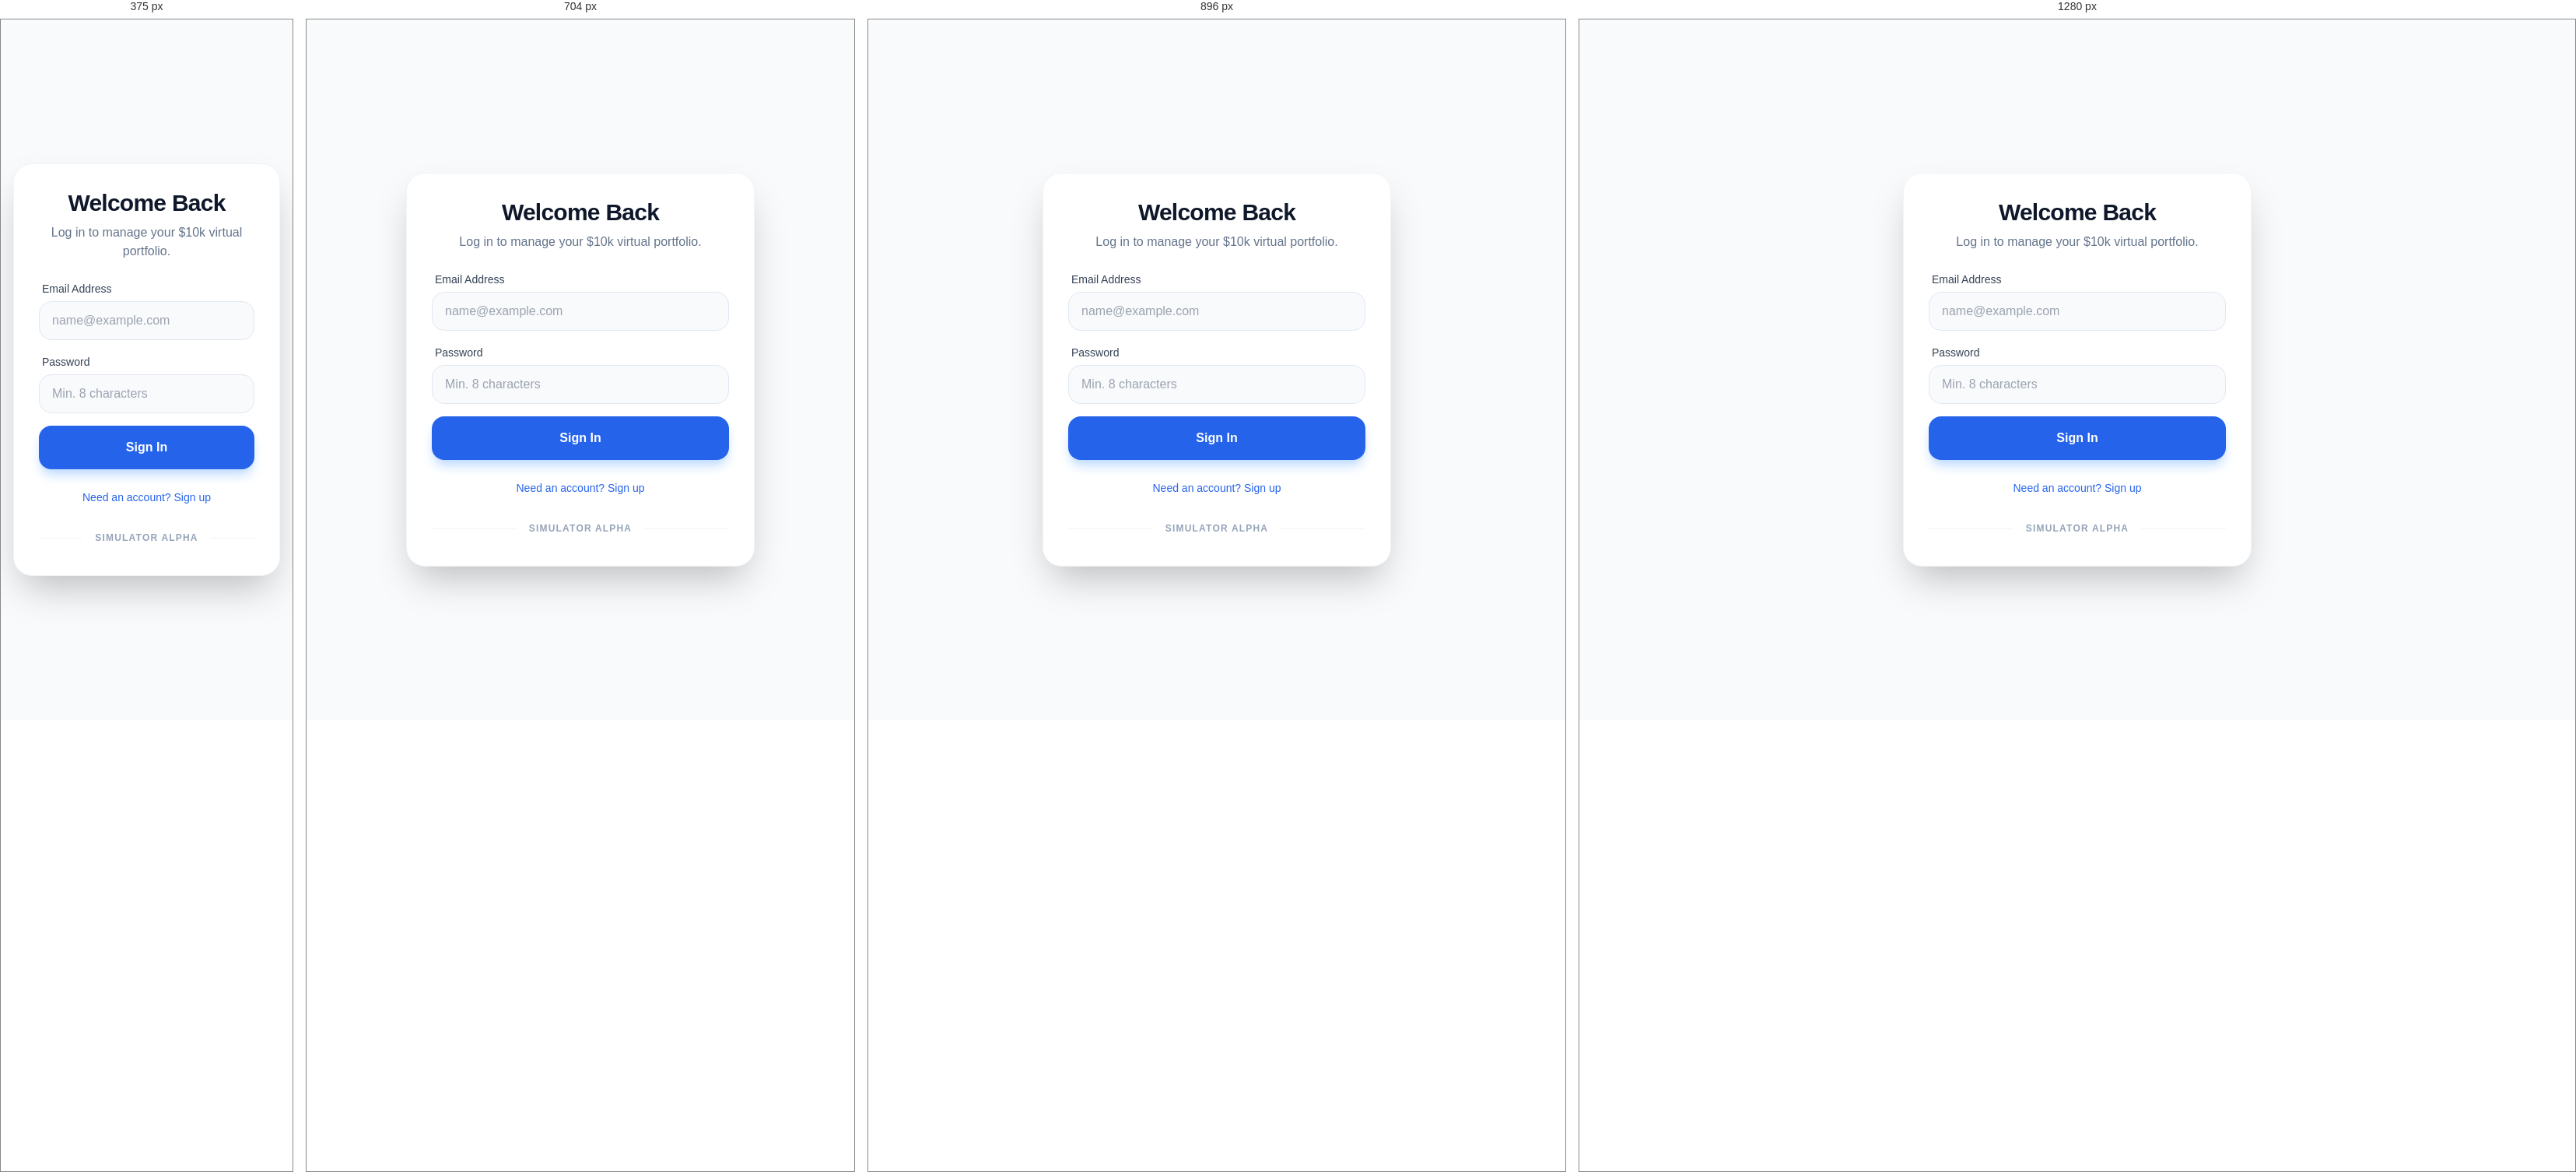
Rendered at 375 px, 704 px, 896 px and 1280 px, left to right.

<!-- file: index.html -->
<!DOCTYPE html><!--dhYyCQ0jFqwLBTDd4_SPy--><html lang="en"><head><meta charSet="utf-8"/><meta name="viewport" content="width=device-width, initial-scale=1"/><link rel="stylesheet" href="/_next/static/css/b1fe259ac3ab422b.css" data-precedence="next"/><link rel="preload" as="script" fetchPriority="low" href="/_next/static/chunks/webpack-6f9b39e50294440d.js"/><script src="/_next/static/chunks/c7879cf7-93b1c04336dd24e6.js" async=""></script><script src="/_next/static/chunks/131-75ce78ad80450021.js" async=""></script><script src="/_next/static/chunks/main-app-8f3a30d7dbef4f30.js" async=""></script><script src="/_next/static/chunks/app/layout-4c1238792cf08206.js" async=""></script><script src="/_next/static/chunks/313-fc1b96606e75f835.js" async=""></script><script src="/_next/static/chunks/app/page-92904322195c87c8.js" async=""></script><link rel="preload" href="https://pagead2.googlesyndication.com/pagead/js/adsbygoogle.js?client=ca-pub-1662881410395574" as="script" crossorigin=""/><meta name="google-adsense-account" content="ca-pub-1662881410395574"/><script src="/_next/static/chunks/polyfills-42372ed130431b0a.js" noModule=""></script></head><body><div hidden=""><!--$--><!--/$--></div><main class="mx-auto flex min-h-screen max-w-lg items-center justify-center px-4 bg-slate-50 py-12"><div class="w-full max-w-md space-y-6 rounded-3xl bg-white p-8 shadow-2xl border border-slate-100"><div class="space-y-2 text-center"><h1 class="text-3xl font-bold tracking-tight text-slate-900">Welcome Back</h1><p class="text-slate-500">Log in to manage your $10k virtual portfolio.</p></div><form class="space-y-4"><div class="space-y-1"><label class="text-sm font-medium text-slate-700 ml-1">Email Address</label><input class="w-full rounded-2xl border border-slate-200 bg-slate-50 px-4 py-3 text-slate-900 focus:border-blue-500 focus:outline-none transition-all" type="email" required="" placeholder="name@example.com" value=""/></div><div class="space-y-1"><label class="text-sm font-medium text-slate-700 ml-1">Password</label><input class="w-full rounded-2xl border border-slate-200 bg-slate-50 px-4 py-3 text-slate-900 focus:border-blue-500 focus:outline-none transition-all" type="password" required="" placeholder="Min. 8 characters" value=""/></div><button type="submit" class="w-full rounded-2xl bg-blue-600 px-4 py-4 font-semibold text-white shadow-lg shadow-blue-200 hover:bg-blue-700 focus:ring-4 focus:ring-blue-100 disabled:opacity-60 transition-all transform active:scale-[0.98]">Sign In</button></form><div class="text-center"><button class="text-sm font-medium text-blue-600 hover:underline">Need an account? Sign up</button></div><div class="relative flex items-center py-2"><div class="flex-grow border-t border-slate-100"></div><span class="flex-shrink mx-4 text-xs font-semibold text-slate-400 uppercase tracking-widest">Simulator Alpha</span><div class="flex-grow border-t border-slate-100"></div></div></div></main><!--$--><!--/$--><script src="/_next/static/chunks/webpack-6f9b39e50294440d.js" id="_R_" async=""></script><script>(self.__next_f=self.__next_f||[]).push([0])</script><script>self.__next_f.push([1,"1:\"$Sreact.fragment\"\n2:I[94256,[\"177\",\"static/chunks/app/layout-4c1238792cf08206.js\"],\"\"]\n3:I[25204,[],\"\"]\n4:I[42642,[],\"\"]\n5:I[50299,[\"313\",\"static/chunks/313-fc1b96606e75f835.js\",\"974\",\"static/chunks/app/page-92904322195c87c8.js\"],\"AuthForm\"]\n6:I[60433,[],\"OutletBoundary\"]\n8:I[19884,[],\"AsyncMetadataOutlet\"]\na:I[60433,[],\"ViewportBoundary\"]\nc:I[60433,[],\"MetadataBoundary\"]\nd:\"$Sreact.suspense\"\nf:I[3536,[],\"\"]\n:HL[\"/_next/static/css/b1fe259ac3ab422b.css\",\"style\"]\n"])</script><script>self.__next_f.push([1,"0:{\"P\":null,\"b\":\"dhYyCQ0jFqwLBTDd4-SPy\",\"p\":\"\",\"c\":[\"\",\"\"],\"i\":false,\"f\":[[[\"\",{\"children\":[\"__PAGE__\",{}]},\"$undefined\",\"$undefined\",true],[\"\",[\"$\",\"$1\",\"c\",{\"children\":[[[\"$\",\"link\",\"0\",{\"rel\":\"stylesheet\",\"href\":\"/_next/static/css/b1fe259ac3ab422b.css\",\"precedence\":\"next\",\"crossOrigin\":\"$undefined\",\"nonce\":\"$undefined\"}]],[\"$\",\"html\",null,{\"lang\":\"en\",\"children\":[[\"$\",\"head\",null,{\"children\":[\"$\",\"$L2\",null,{\"async\":true,\"src\":\"https://pagead2.googlesyndication.com/pagead/js/adsbygoogle.js?client=ca-pub-1662881410395574\",\"crossOrigin\":\"anonymous\",\"strategy\":\"afterInteractive\"}]}],[\"$\",\"body\",null,{\"children\":[\"$\",\"$L3\",null,{\"parallelRouterKey\":\"children\",\"error\":\"$undefined\",\"errorStyles\":\"$undefined\",\"errorScripts\":\"$undefined\",\"template\":[\"$\",\"$L4\",null,{}],\"templateStyles\":\"$undefined\",\"templateScripts\":\"$undefined\",\"notFound\":[[[\"$\",\"title\",null,{\"children\":\"404: This page could not be found.\"}],[\"$\",\"div\",null,{\"style\":{\"fontFamily\":\"system-ui,\\\"Segoe UI\\\",Roboto,Helvetica,Arial,sans-serif,\\\"Apple Color Emoji\\\",\\\"Segoe UI Emoji\\\"\",\"height\":\"100vh\",\"textAlign\":\"center\",\"display\":\"flex\",\"flexDirection\":\"column\",\"alignItems\":\"center\",\"justifyContent\":\"center\"},\"children\":[\"$\",\"div\",null,{\"children\":[[\"$\",\"style\",null,{\"dangerouslySetInnerHTML\":{\"__html\":\"body{color:#000;background:#fff;margin:0}.next-error-h1{border-right:1px solid rgba(0,0,0,.3)}@media (prefers-color-scheme:dark){body{color:#fff;background:#000}.next-error-h1{border-right:1px solid rgba(255,255,255,.3)}}\"}}],[\"$\",\"h1\",null,{\"className\":\"next-error-h1\",\"style\":{\"display\":\"inline-block\",\"margin\":\"0 20px 0 0\",\"padding\":\"0 23px 0 0\",\"fontSize\":24,\"fontWeight\":500,\"verticalAlign\":\"top\",\"lineHeight\":\"49px\"},\"children\":404}],[\"$\",\"div\",null,{\"style\":{\"display\":\"inline-block\"},\"children\":[\"$\",\"h2\",null,{\"style\":{\"fontSize\":14,\"fontWeight\":400,\"lineHeight\":\"49px\",\"margin\":0},\"children\":\"This page could not be found.\"}]}]]}]}]],[]],\"forbidden\":\"$undefined\",\"unauthorized\":\"$undefined\"}]}]]}]]}],{\"children\":[\"__PAGE__\",[\"$\",\"$1\",\"c\",{\"children\":[[\"$\",\"main\",null,{\"className\":\"mx-auto flex min-h-screen max-w-lg items-center justify-center px-4 bg-slate-50 py-12\",\"children\":[\"$\",\"$L5\",null,{}]}],null,[\"$\",\"$L6\",null,{\"children\":[\"$L7\",[\"$\",\"$L8\",null,{\"promise\":\"$@9\"}]]}]]}],{},null,false]},null,false],[\"$\",\"$1\",\"h\",{\"children\":[null,[[\"$\",\"$La\",null,{\"children\":\"$Lb\"}],null],[\"$\",\"$Lc\",null,{\"children\":[\"$\",\"div\",null,{\"hidden\":true,\"children\":[\"$\",\"$d\",null,{\"fallback\":null,\"children\":\"$Le\"}]}]}]]}],false]],\"m\":\"$undefined\",\"G\":[\"$f\",[]],\"s\":false,\"S\":true}\n"])</script><script>self.__next_f.push([1,"b:[[\"$\",\"meta\",\"0\",{\"charSet\":\"utf-8\"}],[\"$\",\"meta\",\"1\",{\"name\":\"viewport\",\"content\":\"width=device-width, initial-scale=1\"}]]\n7:null\n"])</script><script>self.__next_f.push([1,"9:{\"metadata\":[[\"$\",\"meta\",\"0\",{\"name\":\"google-adsense-account\",\"content\":\"ca-pub-1662881410395574\"}]],\"error\":null,\"digest\":\"$undefined\"}\n"])</script><script>self.__next_f.push([1,"e:\"$9:metadata\"\n"])</script></body></html>

/* @media block from _next/static/css/b1fe259ac3ab422b.css */
@media (min-width:640px){.sm\:grid-cols-2{grid-template-columns:repeat(2,minmax(0,1fr))}.sm\:grid-cols-3{grid-template-columns:repeat(3,minmax(0,1fr))}.sm\:p-12{padding:3rem}.sm\:p-8{padding:2rem}.sm\:px-8{padding-left:2rem;padding-right:2rem}}

/* @media block from _next/static/css/b1fe259ac3ab422b.css */
@media (min-width:768px){.md\:grid-cols-3{grid-template-columns:repeat(3,minmax(0,1fr))}}

/* @media block from _next/static/css/b1fe259ac3ab422b.css */
@media (min-width:1024px){.lg\:grid-cols-5{grid-template-columns:repeat(5,minmax(0,1fr))}}